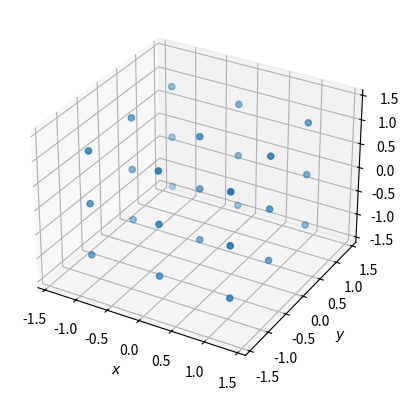

Source code (Python):
"""
CH E 210B, HW3, Problem 6

[redacted]
Last Edit: 5/11/22

Python Script to perform an NVE MD simulation of a medel fluid with a LJ 6-8
pair potential:

u(r) = 10\epsilon[(\sigma/r)^8 - (\sigma/r)^6]

We estimate the compressibility factor and internal energy at T_star = 1.0,
rho_star = 0.8; where standard LJ units are imployed:

T_star = kT/(\epsilon), rho_star = (\rho)(\sigma)^3

Adapted from mathematica_nve_md_demo2.nb and Matlab_MC__MD_programs
"""
import numpy as np
import matplotlib.pyplot as plt

def MD_main(N_part, rho, init_vel=3., timestep=0.005):
    """
    Main function to run NVE MD simulation.
    Parameters:
    -----------
    N_part : int
        Number of particles to simulate, must be multiple of 3
    rho : float
        reduced denisty (LJ units), i.e rho_star = (rho [N/m^3])(sigma^3)
    init_vel : float
        initial velocity, determines initial temperature, default = 3
    timestep : float
        timestep for integrating ODEs, default = 0.005
    """
    # Input parameter check
    if N_part % 3 != 0:
        raise ValueError("Number of particles must be a multiple of 3")
    
    coord = generate_lattice(N_part, rho)

    # Set random initial velocities from uniform distribution and let the
    # fluid equilibrate. Since the variance of the distribution of velocities
    # is T* in dimensionless units, start with something "hot" to melt the
    # lattice
    randomvel = np.random.uniform(low=-init_vel, high=init_vel, size=(N_part, 3))

    # calculate coordinates at previous timestep
    oldcoord = coord - timestep * randomvel

def generate_lattice(N_part, rho):
    """
    Initializes particles on cubic lattice with a unit cell size determined
    from the reduced density.
    Parameters:
    -----------
    See MD_main
    """
    l = N_part ** (1/3)  # number of particles per unit cell length
    box1 = l/rho**(1/3)
    box12 = box1/2
    box13 = box1/l

    coord = np.zeros((N_part, 3))  # row = particle, col = x, y, z coordinate

    # place particles - See MatLab code for magic
    for i in range(1, N_part + 1):
        x = np.ceil(i/l**2)
        x1 = x - 1
        y1 = i - x1*l**2
        y = np.ceil(y1/l)
        z = (i % l) + 1

        coord[i - 1, 0] = x
        coord[i - 1, 1] = y
        coord[i - 1, 2] = z
    coord = coord - (l + 1)/2
    coord = coord * box13

    # Plot initial particle positions in lattice
    fig = plt.figure()
    ax = fig.add_subplot(projection="3d")
    ax.scatter(coord[:, 0], coord[:, 1], coord[:, 2])
    ax.set_xlabel(r"$x$")
    ax.set_ylabel(r"$y$")
    ax.set_zlabel(r"$z$")
    ax.set_xlim(-box12, box12)
    ax.set_ylim(-box12, box12)
    ax.set_zlim(-box12, box12)
    plt.show()
    return coord


MD_main(27, 0.8)
